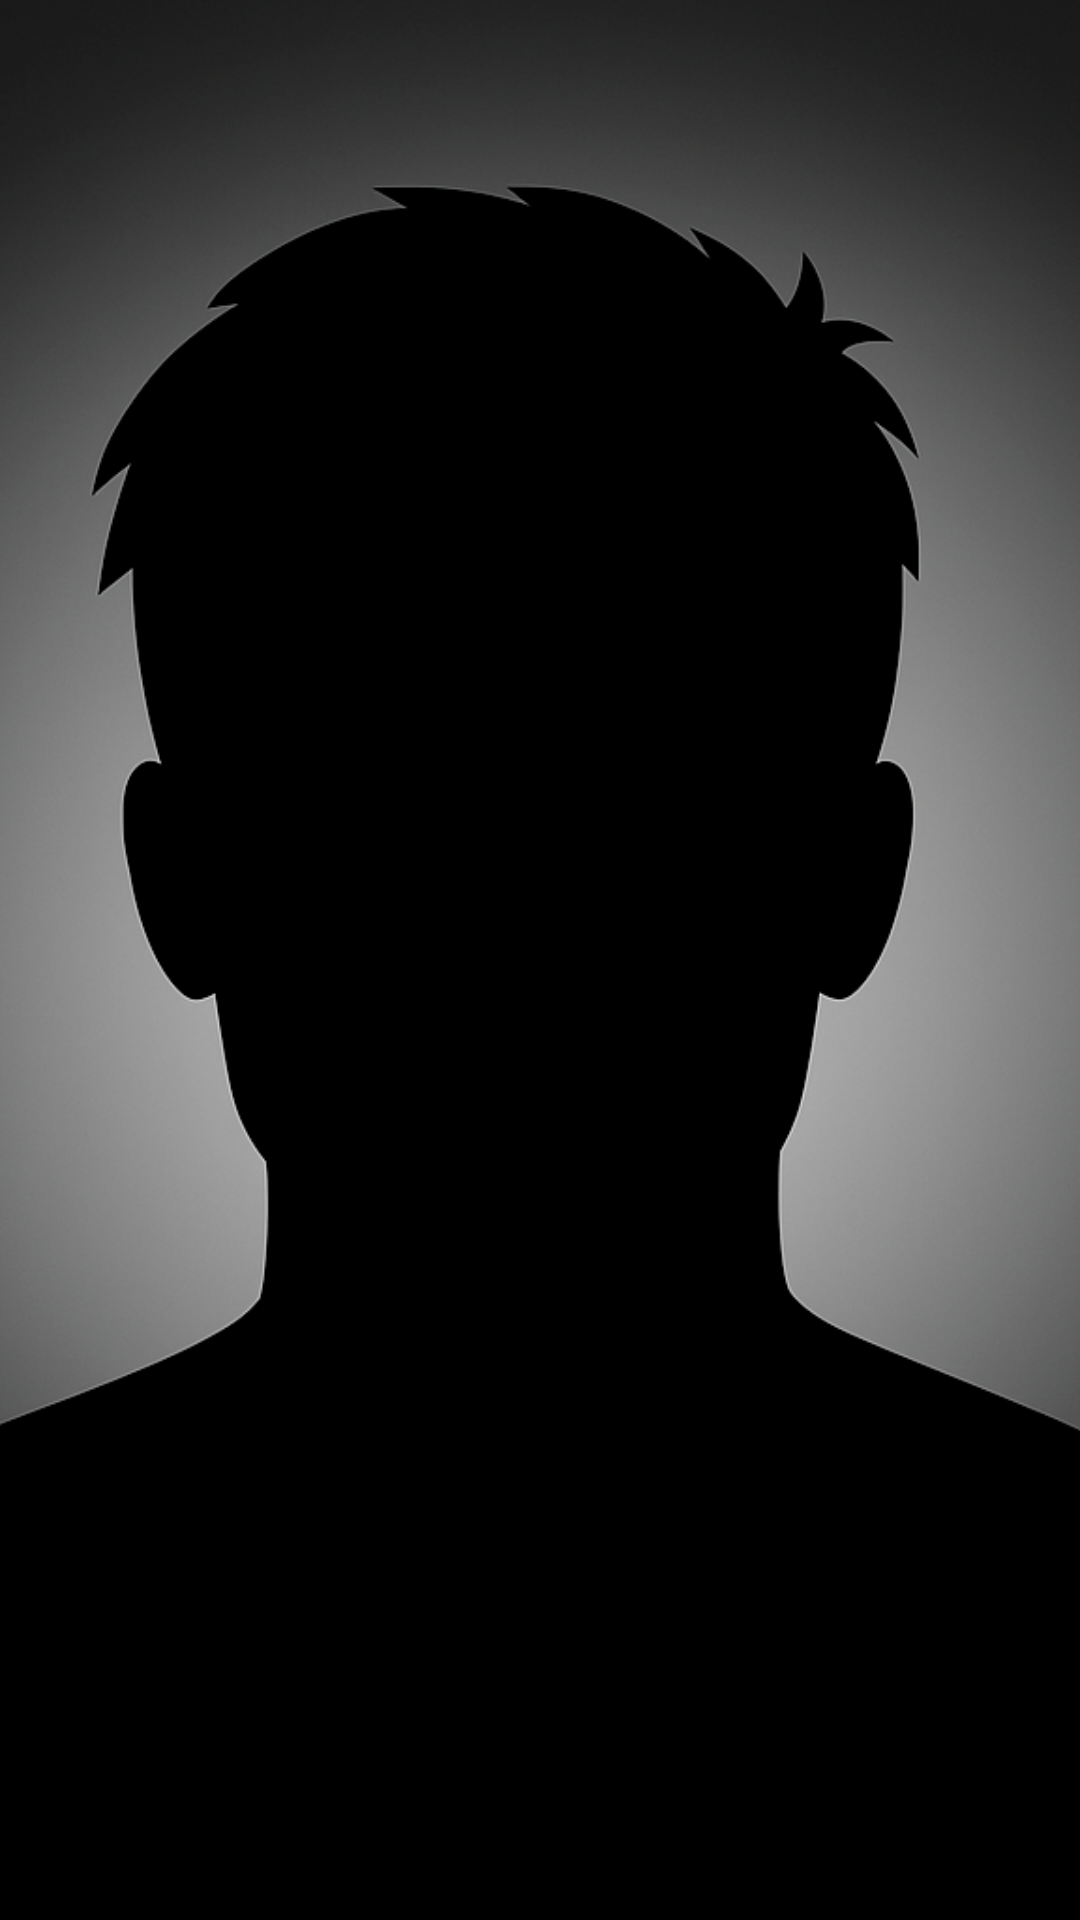

Layout XML and referenced resources for this Android screen:
<!-- AndroidManifest.xml: application theme Theme.PhoneContacts.Static -->
<!-- res/layout/widget_item_default_height.xml -->
<?xml version="1.0" encoding="utf-8"?>
<FrameLayout xmlns:android="http://schemas.android.com/apk/res/android"
    xmlns:tools="http://schemas.android.com/tools"
    xmlns:app="http://schemas.android.com/apk/res-auto"
    android:id="@+id/widget_item_container"
    android:layout_width="match_parent"
    android:layout_height="130dp"> 

    
    <ImageView
        android:id="@+id/widget_item_photo"
        android:layout_width="match_parent"
        android:layout_height="match_parent"
        android:scaleType="centerCrop"
        android:src="@drawable/anonim"
    android:contentDescription="@null" />

    
    <TextView
        android:id="@+id/widget_item_name"
        android:layout_width="match_parent"
        android:layout_height="wrap_content"
        android:layout_gravity="bottom"
        android:paddingStart="6dp"
        android:paddingEnd="6dp"
        android:paddingTop="4dp"
        android:paddingBottom="4dp"
        android:gravity="center"
        android:textAlignment="center"
        android:maxLines="3"
    android:ellipsize="end"
    android:textColor="@color/white"
    android:textSize="11sp"
    android:background="@drawable/text_overlay_background"
    tools:text="Имя Контакта Фамилия" /> 

    
    <ImageView
        android:id="@+id/widget_item_call_type_icon"
        android:layout_width="18dp"
    android:layout_height="18dp"
    android:layout_marginTop="2dp"
    android:layout_marginEnd="2dp"
    android:visibility="gone"
    android:background="@null"
    android:padding="1dp"
    android:layout_gravity="top|end"
    tools:src="@drawable/incoming"
    tools:visibility="visible"
    android:contentDescription="@string/widget_content_desc_call_type" /> 

</FrameLayout>
<!-- resources referenced by this layout -->
<resources>
  <color name="white">#FFFFFFFF</color>
  <!-- drawable text_overlay_background (drawable) -->
  <?xml version="1.0" encoding="utf-8"?>
  <shape xmlns:android="http://schemas.android.com/apk/res/android"
      android:shape="rectangle">
      
      <solid android:color="#B0000000" /> 
      
      <corners android:radius="4dp" />
  </shape>
  <string name="widget_content_desc_call_type">Last call type</string>
  <style name="Theme.PhoneContacts.Base" parent="Theme.Material3.DayNight.NoActionBar">
          <item name="android:statusBarColor">@android:color/transparent</item>
          <item name="android:navigationBarColor">@android:color/transparent</item>
          <item name="android:windowLightStatusBar" tools:targetApi="m">?attr/isLightTheme</item>
          <item name="android:windowLightNavigationBar" tools:targetApi="o_mr1">?attr/isLightTheme</item>
          <item name="android:enforceNavigationBarContrast" tools:targetApi="q">false</item>
          <item name="android:enforceStatusBarContrast" tools:targetApi="q">false</item>
          <item name="android:windowDrawsSystemBarBackgrounds">true</item>
          <item name="colorControlActivated">?attr/colorPrimary</item>
      </style>
  <color name="md_theme_light_primary">#6750A4</color>
  <color name="md_theme_light_onPrimary">#FFFFFF</color>
  <color name="md_theme_light_primaryContainer">#EADDFF</color>
  <color name="md_theme_light_onPrimaryContainer">#21005D</color>
  <color name="md_theme_light_secondary">#625B71</color>
  <color name="md_theme_light_onSecondary">#FFFFFF</color>
  <color name="md_theme_light_secondaryContainer">#E8DEF8</color>
  <color name="md_theme_light_onSecondaryContainer">#1D192B</color>
  <color name="md_theme_light_tertiary">#7D5260</color>
  <color name="md_theme_light_onTertiary">#FFFFFF</color>
  <color name="md_theme_light_tertiaryContainer">#FFD8E4</color>
  <color name="md_theme_light_onTertiaryContainer">#31111D</color>
  <color name="md_theme_light_error">#B3261E</color>
  <color name="md_theme_light_errorContainer">#F9DEDC</color>
  <color name="md_theme_light_onError">#FFFFFF</color>
  <color name="md_theme_light_onErrorContainer">#410E0B</color>
  <color name="md_theme_light_background">#FFFBFE</color>
  <color name="md_theme_light_onBackground">#1C1B1F</color>
  <color name="md_theme_light_surface">#FFFBFE</color>
  <color name="md_theme_light_onSurface">#1C1B1F</color>
  <color name="md_theme_light_surfaceVariant">#E7E0EC</color>
  <color name="md_theme_light_onSurfaceVariant">#49454F</color>
  <color name="md_theme_light_outline">#79747E</color>
  <color name="md_theme_light_surfaceContainerLowest">#FFFFFF</color>
  <color name="md_theme_light_surfaceContainerLow">#F7F2FA</color>
  <color name="md_theme_light_surfaceContainer">#F3EDF7</color>
  <color name="md_theme_light_surfaceContainerHigh">#EEE8F4</color>
  <color name="md_theme_light_surfaceContainerHighest">#E6E0EC</color>
</resources>
